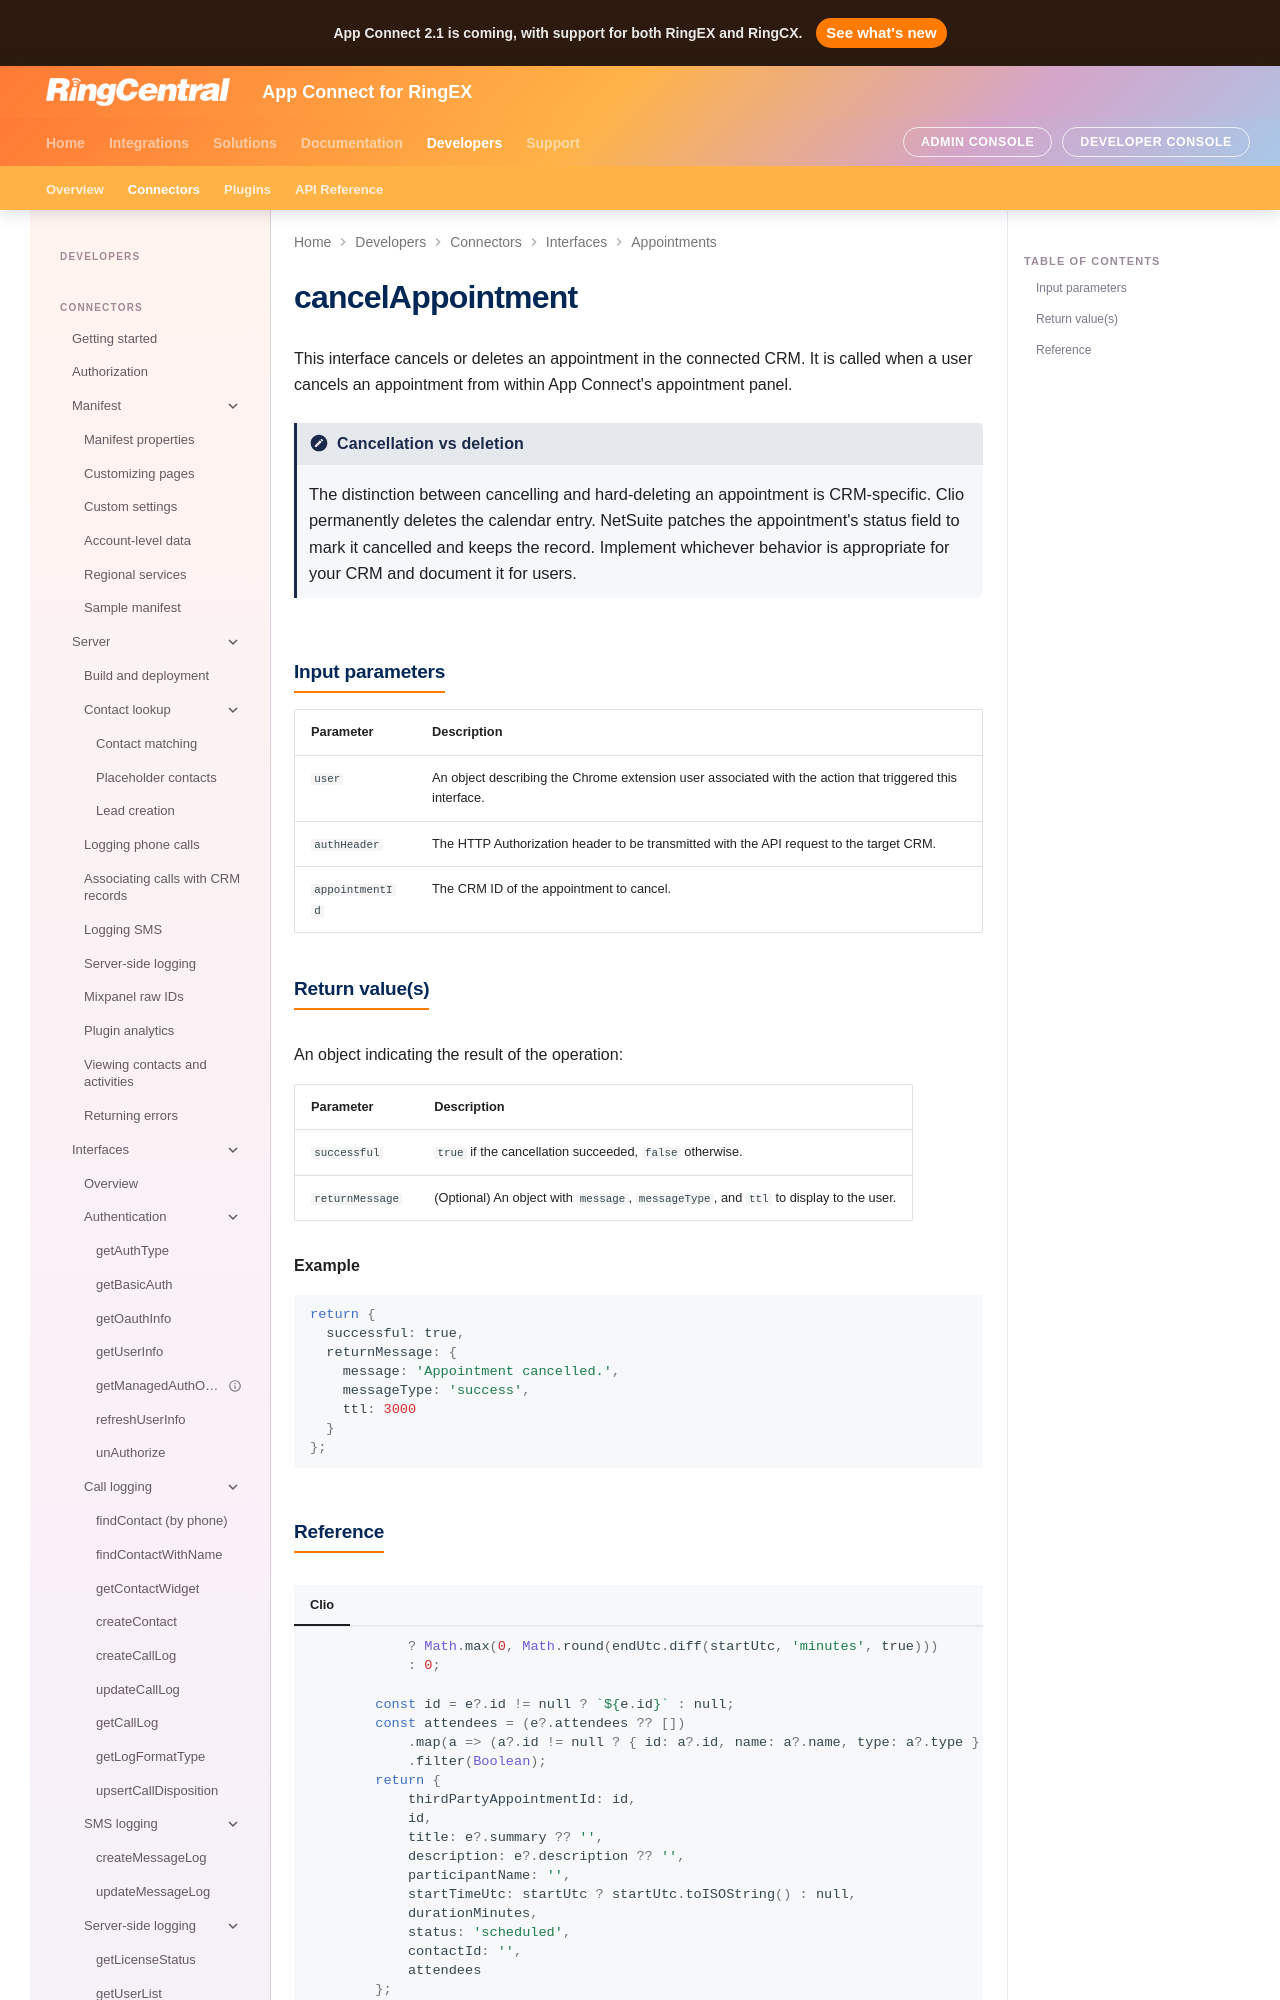

repository: ringcentral/rc-unified-crm-extension · page: developers/interfaces/cancelAppointment/index.html · generator: mkdocs

# cancelAppointment

This interface cancels or deletes an appointment in the connected CRM. It is called when a user cancels an appointment from within App Connect's appointment panel.

!!! note "Cancellation vs deletion"
    The distinction between cancelling and hard-deleting an appointment is CRM-specific. Clio permanently deletes the calendar entry. NetSuite patches the appointment's status field to mark it cancelled and keeps the record. Implement whichever behavior is appropriate for your CRM and document it for users.

## Input parameters

| Parameter       | Description                                                                                         |
|-----------------|-----------------------------------------------------------------------------------------------------|
| `user`          | An object describing the Chrome extension user associated with the action that triggered this interface. |
| `authHeader`    | The HTTP Authorization header to be transmitted with the API request to the target CRM.             |
| `appointmentId` | The CRM ID of the appointment to cancel.                                                            |
